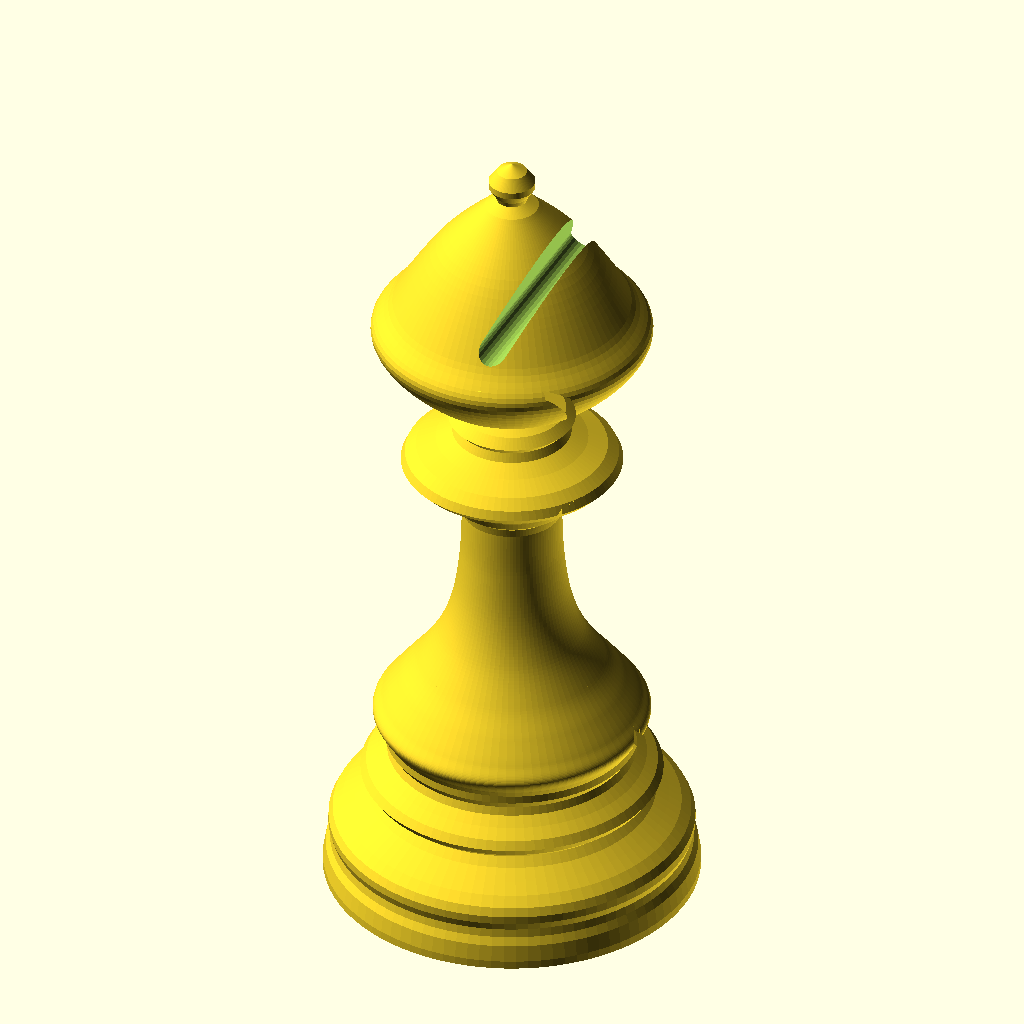
Cell 1 — every parameter at its default value.
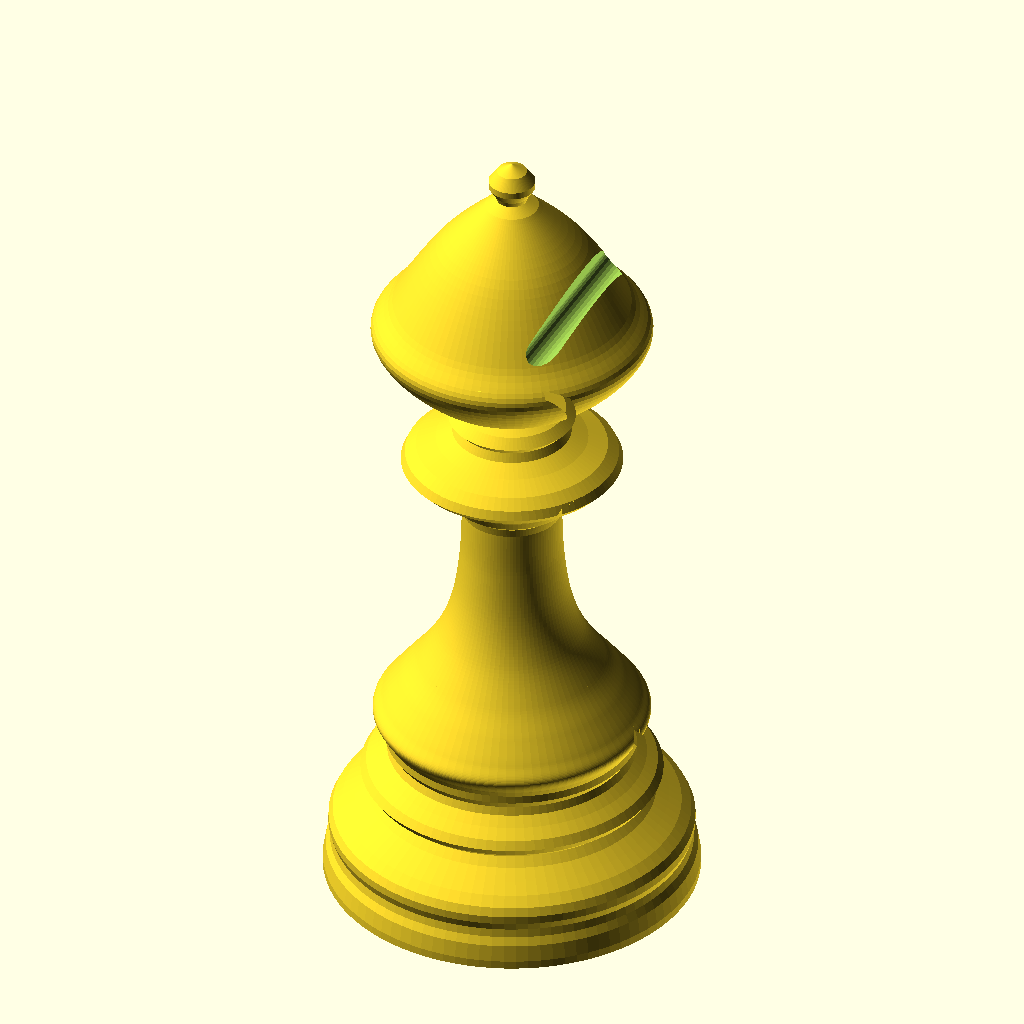
Cell 2: the same model with slit_x = 7.6.
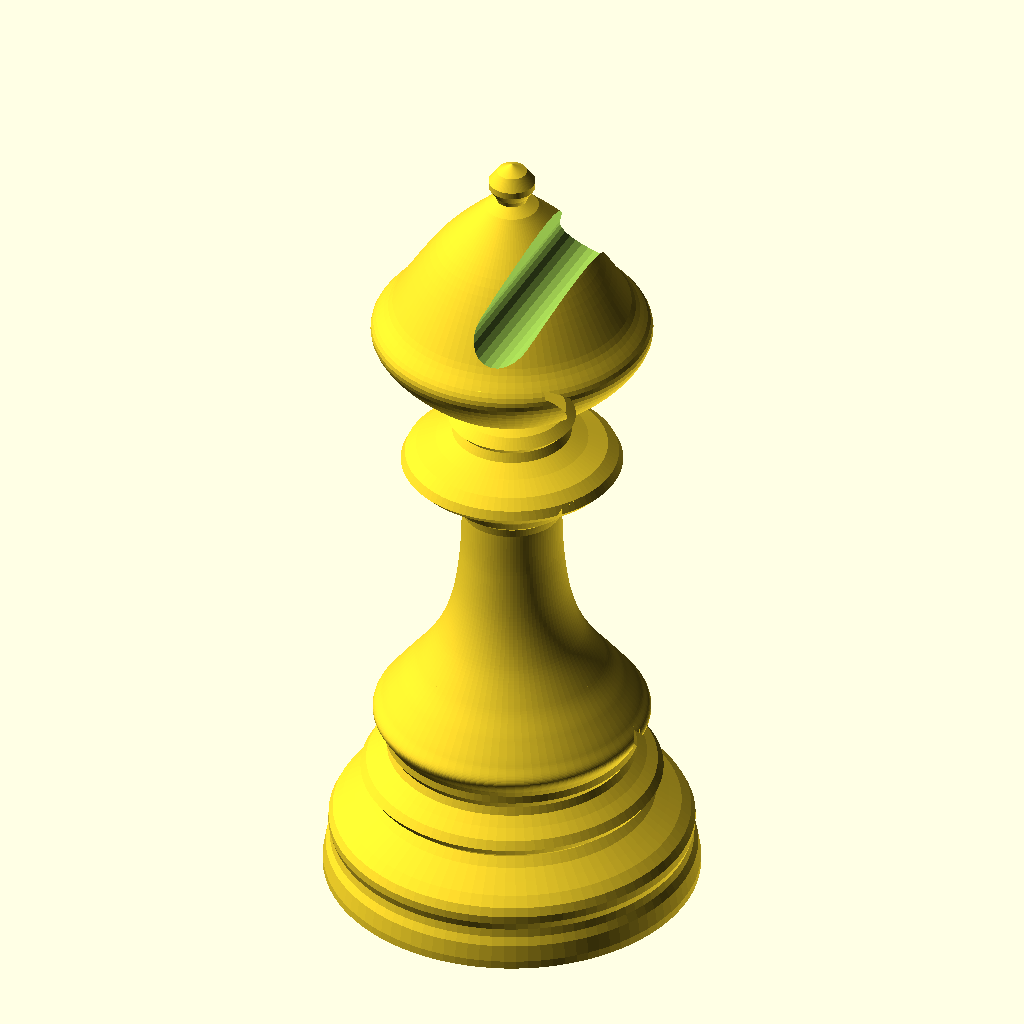
Cell 3: slit_w = 4.8 (everything else at default).
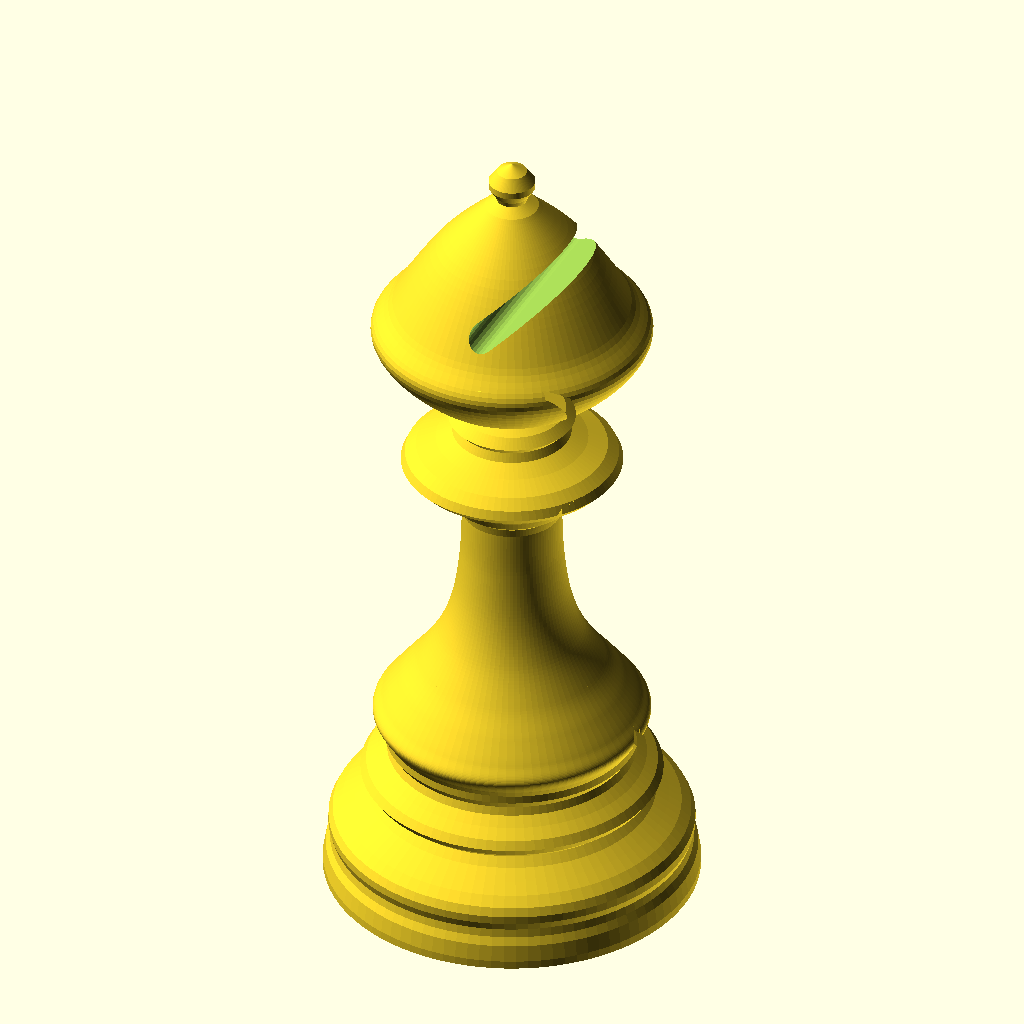
Cell 4 — slit_tilt set to 48, the other parameters unchanged.
All cells are drawn from the same view direction (rotation 55°, 0°, 25°, orthographic, colour scheme Cornfield), but the view is re-fitted for each cell, so position and scale can differ between cells as well as the parameter.
Source of the model, projects/chess/models/bishop/bishop.scad:
// bishop — the classic Staunton BISHOP, turned as a solid of revolution.
//
// Built from the SAME shared parts as the rest of the set (see
// ../../lib/staunton.scad): head (mitre + finial) + collar + body + foot. The
// collar and foot are the shared turned parts; the body is a smooth curve
// through a few control points (`body_pts`) — here a swelling belly that tapers
// up into the collar with no separate neck, and tucks back in just above the
// foot. The mitre + ball-finial head are the bishop's own.
//
// The head was traced from the reference photo; the bishop reaches ~72 mm —
// about 1.5x the pawn, faithful to their relative heights in the photo, so it
// stands taller by rank.
//
// The mitre carries the bishop's mark: a diagonal SLIT high on the mitre, offset
// toward one side and leaning along the flank, cut clear through as an open
// window with a rounded lower end.
//
// Single-part model: prints upright on its base, which is cut dead flat (z = 0)
// for a full disc of bed contact.
//
// Printability: like the pawn, the flaring skirt and shared base tiers descend
// outward and bridge without support. The downward-facing overhangs are the
// classic turned ones — under the ball, under the mitre as it necks in, under
// the belly's tuck, and under the collar brim. Their spans are small, so they
// bridge acceptably; add light support only for the crispest finish on the mitre
// and collar. The through-slit's only downward face is its short top edge
// (slit_w ~3 mm wide), which bridges cleanly.

include <../../lib/staunton.scad>

$fn = 96;

// ---- Mitre slit ----
// A single diagonal slot cut CLEAR THROUGH the mitre (the traditional bishop's
// mark — an open window). Per the reference silhouette it is NOT centred: it sits
// high on the mitre, up near the tip, offset sideways to about 2/5 of the way
// from the centreline toward the edge, and leans to follow the mitre flank. It is
// short — kept up near the tip, not run down toward the base — with a rounded
// lower end rather than a square one.
slit_x     = 3.8;   // lateral offset from the centreline (~2/5 to the edge)
slit_cz    = 62.5;  // centre height — high on the mitre, up toward the tip
slit_len   = 9;     // (tilted) length of the slot, top end to rounded bottom
slit_w     = 2.4;   // tangential width of the slot — a narrow window
slit_tilt  = 24;    // tilt from vertical (deg) — leans to follow the mitre flank,
                    //   top toward the tip, bottom out toward the edge
slit_depth = 30;    // Y span — larger than the mitre so it cuts clear through

// Where the shared parts sit on the axis (bottom-up).
foot_zs    = 1.0;               // foot at canonical height
collar_rs  = 1.0;              // collar at canonical width
collar_zs  = 1.06;             // collar stretched slightly taller
body_z0    = 14.80;           // body's bottom, where it meets the foot
body_h     = 21.79;          // body height (collar bottom - body bottom)
collar_z0  = body_z0 + body_h;  // 36.59 — collar seats on the body top

bishop();

module bishop() {
    difference() {
        // Revolve the assembled half-section. The profile is closed back to the
        // axis along the flat base (append [0, 0]); the ball apex sits on the axis.
        rotate_extrude()
            polygon(concat(
                bishop_head(),                             // mitre + finial
                collar_pts(collar_rs, collar_zs, collar_z0),
                body_pts(bishop_body(), body_h, body_z0),  // swelling belly
                foot_pts(foot_zs, 0),
                [[0, 0]]                                    // close along the axis
            ));
        mitre_slit();
    }
}

// The mitre slit: a slab offset sideways by slit_x, leaned by slit_tilt, and
// spanning the full depth of the mitre in Y so it cuts clear through — an open
// window, front to back. It is a hull of a square top end and a Y-axis cylinder
// at the bottom, so the LOWER end reads as a rounded slot rather than a square
// notch. The tilt is a rotation about Y, which leaves the Y (through) span
// untouched, so the cut stays a clean window at any lean.
module mitre_slit() {
    r   = slit_w / 2;
    eps = 0.01;
    translate([slit_x, 0, slit_cz])
        rotate([0, slit_tilt, 0])
            hull() {
                // square top end
                translate([0, 0, slit_len / 2 - eps])
                    cube([slit_w, slit_depth, 2 * eps], center = true);
                // rounded bottom end (cylinder axis along the Y through-direction)
                translate([0, 0, -slit_len / 2 + r])
                    rotate([90, 0, 0])
                        cylinder(h = slit_depth, r = r, center = true, $fn = 24);
            }
}

// Ball finial + tall MITRE [r, z], apex on the axis down to the collar's neck
// pinch. Traced from the photo; the mitre cone continues narrowing past its old
// stub so it seats on the shared collar's slim top.
//
// The mitre is SMOOTHED through the shared Catmull-Rom sampler (`_cr_curve`)
// rather than revolved from raw points. Hand-placed points left visible
// horizontal facet bands on the revolved cone (the same "wavy" surface the
// king's crown had before it went analytic); running them through the spline
// samples the profile densely so the mitre reads as one clean curve. The small
// ball finial keeps its explicit points — it is not what was faceted.
function bishop_head() = concat(
    // Ball finial: small, kept as explicit points (the mitre below was the wavy
    // part). Apex on the axis down to the thin stem where the mitre begins.
    [
        [  0.00,  72.40],  // ball finial apex
        [  1.30,  71.70],
        [  2.00,  70.70],  // ball widest
        [  2.00,  70.10],
        [  1.50,  69.30],
        [  1.30,  68.80],  // thin stem under the ball
    ],
    // Mitre: smoothed through the Catmull-Rom sampler so the revolved cone has no
    // facet bands. seg = 8 samples per segment gives a clean surface.
    _cr_curve(bishop_mitre_cps(), 8)
);

// Mitre control points [r, z], top-first: the tip (continuing from the finial
// stem) swelling to the widest shoulder, then necking back in to the collar's
// pinch. Kept deliberately SPARSE — six points on a clean convex-then-concave
// progression — so the Catmull-Rom curve draws one smooth flank instead of
// tracing the tiny wobbles a dense hand-placed list carried onto the surface.
function bishop_mitre_cps() = [
    [  2.30,  68.20],  // mitre tip begins
    [  6.50,  63.80],  // upper flank (convex)
    [ 10.20,  58.20],
    [ 12.00,  55.00],  // mitre widest
    [  8.10,  50.50],  // lower flank necks in (concave)
    [  2.84,  47.90],  // meets the collar pinch
];

// Body control points [t, r]: t = 1 at the collar (top), t = 0 at the foot.
// A swelling belly — slim near the collar, ballooning to its widest a little
// above the foot, then tucking back in to meet the foot. The points are spaced
// so the radius widens gently from the very top and accelerates smoothly into
// the belly (no near-flat top segment, which would kink the profile into a ring).
function bishop_body() = [
    [ 1.00,  4.27 ],  // top, meets the collar
    [ 0.80,  4.45 ],  // slim upper body, already easing outward
    [ 0.60,  5.05 ],
    [ 0.44,  6.20 ],
    [ 0.30,  8.00 ],
    [ 0.20,  9.70 ],
    [ 0.12, 11.05 ],
    [ 0.06, 11.88 ],  // belly widest
    [ 0.00, 11.25 ],  // tucks in to meet the foot
];
Parameter table extracted from the source (name, type, default, range or options):
slit_x: number, default 3.8
slit_cz: number, default 62.5
slit_len: number, default 9
slit_w: number, default 2.4
slit_tilt: number, default 24
slit_depth: number, default 30
foot_zs: number, default 1
collar_rs: number, default 1
collar_zs: number, default 1.06
body_z0: number, default 14.8
body_h: number, default 21.79
